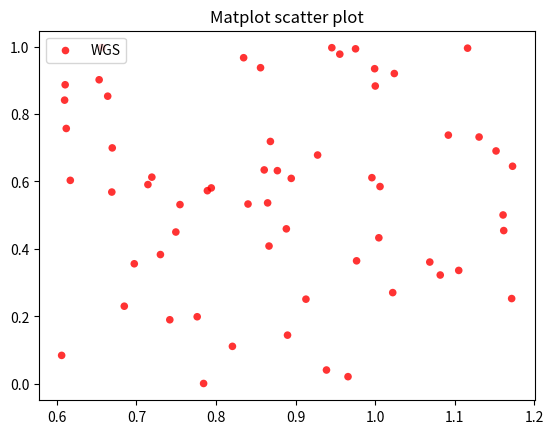

Recreate this plot in Python.
import numpy as np
import matplotlib.pyplot as plt

def main():
    N = 60
    g1 = (0.6 + 0.6 * np.random.rand(N), np.random.rand(N))
    lengthVfreq(g1)

def lengthVfreq(wgs_data):
    colors = ("red")
    groups = ("WGS", "poop")
    data = []
    data.append(wgs_data)
    fig = plt.figure()
    ax = fig.add_subplot(1, 1, 1, facecolor="1.0")
    for data, color, group in zip(data, colors, groups):
        x, y = data
        ax.scatter(x, y, alpha=0.8, c=color, edgecolors='none', s=30, label=group)

    plt.title('Matplot scatter plot')
    plt.legend(loc=2)
    plt.show()

if __name__ == '__main__':
    main()
